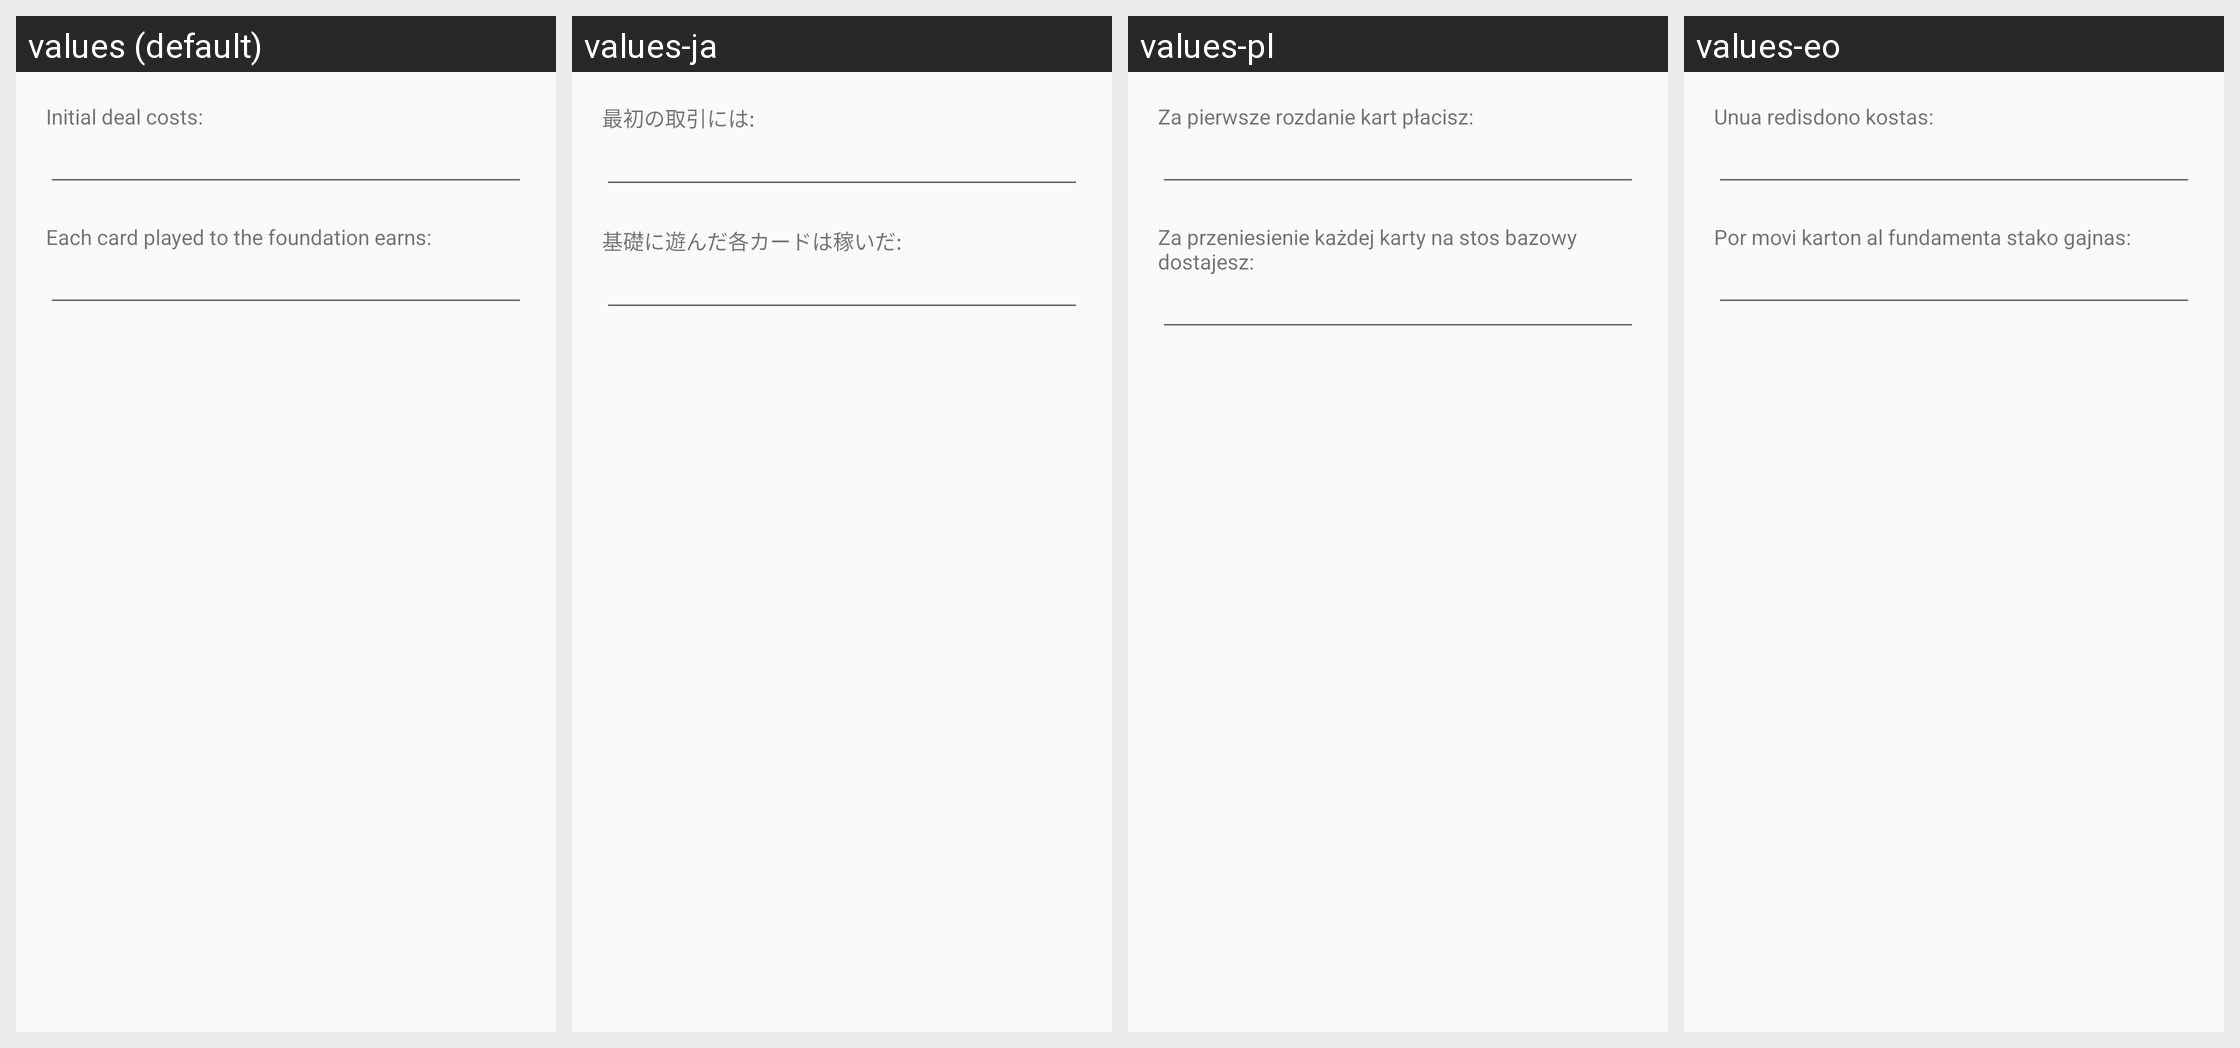

Locale-by-locale string values for the Android screen shown in this grid:
Android screen res/layout/dialog_vegas_bet_amount.xml rendered under 4 locales, left to right: values (default), values-ja, values-pl, values-eo. Device: Nexus 5 (rendered at 1080×1920; each locale shown at half size, 540×960, under a caption strip naming it); theme AppThemeNoActionBar.
Other locales in the repository, not shown: values-de, values-es, values-es-rAR, values-fi, values-fr, values-hu, values-it, values-nb, values-pt, values-pt-rBR, values-tr, values-uk, values-zh-rCN.
Strings drawn on this screen, with the default value and each locale's value (text and hints the layout hard-codes, and strings that could not be matched under every locale, appear in the picture but are not listed):

settings_vegas_bet_amount_text_1
  values: Initial deal costs:
  values-ja: 最初の取引には:
  values-pl: Za pierwsze rozdanie kart płacisz:
  values-eo: Unua redisdono kostas:

settings_vegas_bet_amount_text_2
  values: Each card played to the foundation earns:
  values-ja: 基礎に遊んだ各カードは稼いだ:
  values-pl: Za przeniesienie każdej karty na stos bazowy dostajesz:
  values-eo: Por movi karton al fundamenta stako gajnas:
